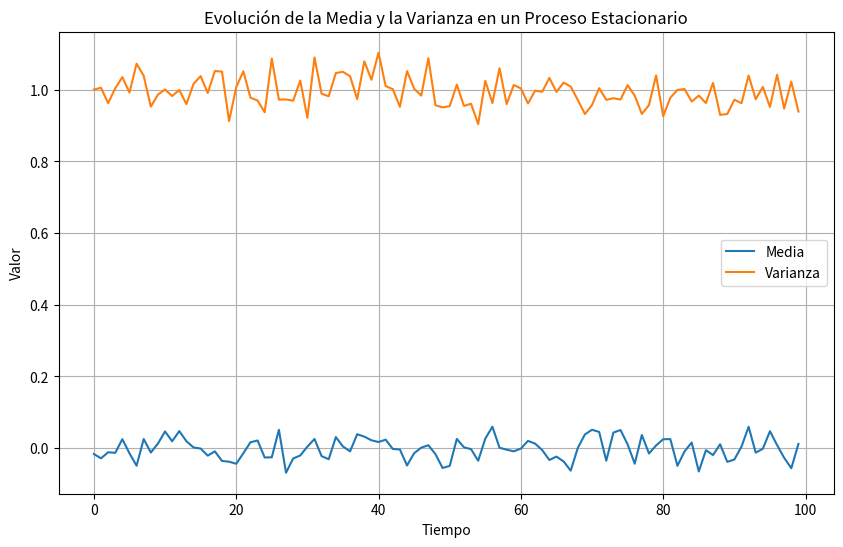

Source code (Python):
# Autor: Daniel Alejandro Flores Sepulveda
# Programa para simular un proceso estacionario (ruido blanco)
import numpy as np  # Importamos la biblioteca NumPy para operaciones numéricas
import matplotlib.pyplot as plt  # Importamos la biblioteca Matplotlib para graficar

# Definición de parámetros del proceso estacionario
mean = 0  # Media del proceso estacionario
std_dev = 1  # Desviación estándar del proceso estacionario
num_samples = 1000  # Número de muestras del proceso
num_steps = 100  # Número de pasos en el tiempo

# Generar muestras del proceso estacionario
samples = np.random.normal(mean, std_dev, size=(num_samples, num_steps))
# Genera una matriz de muestras aleatorias usando una distribución normal con media y desviación estándar especificadas

# Calcular la media y la varianza a través del tiempo
mean_over_time = np.mean(samples, axis=0)  # Calcula la media a través del tiempo
variance_over_time = np.var(samples, axis=0)  # Calcula la varianza a través del tiempo

# Graficar la media y la varianza a través del tiempo
time_steps = np.arange(num_steps)  # Crea una matriz de pasos de tiempo
plt.figure(figsize=(10, 6))  # Establece el tamaño de la figura
plt.plot(time_steps, mean_over_time, label='Media')  # Grafica la evolución de la media en función del tiempo
plt.plot(time_steps, variance_over_time, label='Varianza')  # Grafica la evolución de la varianza en función del tiempo
plt.xlabel('Tiempo')  # Etiqueta del eje x
plt.ylabel('Valor')  # Etiqueta del eje y
plt.title('Evolución de la Media y la Varianza en un Proceso Estacionario')  # Título de la gráfica
plt.legend()  # Muestra la leyenda
plt.grid(True)  # Muestra una cuadrícula en el gráfico
plt.show()  # Muestra la gráfica